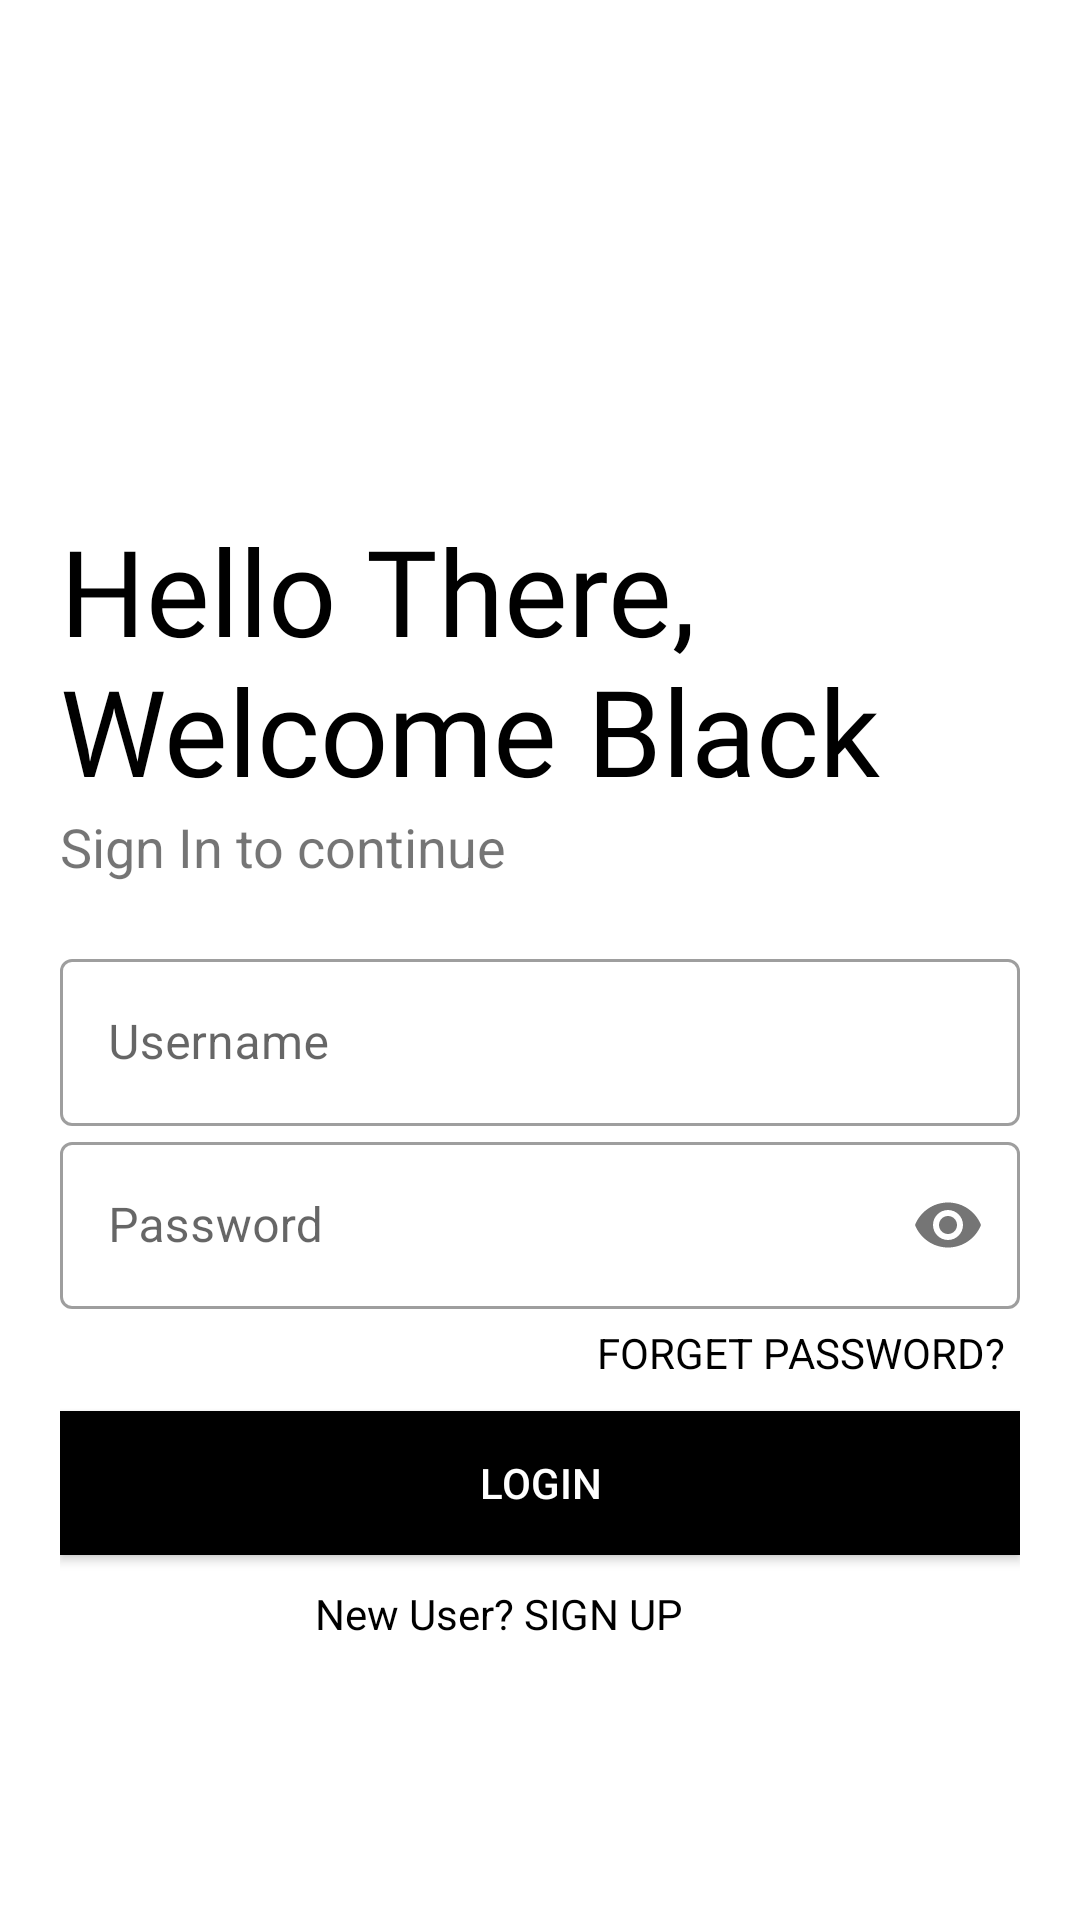

Here is an Android app screen rendered from its layout file. Give the layout XML and the strings, colors and styles it references.
<!-- AndroidManifest.xml: activity theme Login -->
<!-- res/layout/activity_login.xml -->
<?xml version="1.0" encoding="utf-8"?>
<LinearLayout xmlns:android="http://schemas.android.com/apk/res/android"
    xmlns:app="http://schemas.android.com/apk/res-auto"
    xmlns:tools="http://schemas.android.com/tools"
    android:layout_width="match_parent"
    android:layout_height="match_parent"
    android:orientation="vertical"
    android:background="#FFF"
    android:padding="20dp"

    tools:context=".LoginActivity">
    <ImageView
        android:id="@+id/logoimages"
        android:layout_width="150dp"
        android:layout_height="150dp"
        android:transitionName="logo_transition"
        android:src="@drawable/logo1"/>
    <TextView
        android:id="@+id/loi_modau"
        android:layout_width="wrap_content"
        android:layout_height="wrap_content"
        android:text="Hello There, Welcome Black"
        android:transitionName="ten_transition"
        android:textSize="40sp"
        android:textColor="#000"
        android:fontFamily="@font/bungeeregular"/>
    <TextView
        android:id="@+id/dangki"
        android:layout_width="wrap_content"
        android:layout_height="wrap_content"
        android:text="Sign In to continue"
        android:textSize="18sp"
        android:fontFamily="sans-serif"
        />
    <LinearLayout
        android:layout_width="match_parent"
        android:layout_height="wrap_content"
        android:layout_marginTop="20dp"
        android:orientation="vertical"
        android:layout_marginBottom="20dp">


        <com.google.android.material.textfield.TextInputLayout
            android:id="@+id/username"
            android:layout_width="match_parent"
            android:layout_height="wrap_content"
            style="@style/Widget.MaterialComponents.TextInputLayout.OutlinedBox">
            <com.google.android.material.textfield.TextInputEditText
                android:layout_width="match_parent"
                android:hint="Username"
                android:layout_height="wrap_content"/>
        </com.google.android.material.textfield.TextInputLayout>
        <com.google.android.material.textfield.TextInputLayout
            android:id="@+id/password"
            android:layout_width="match_parent"
            android:layout_height="wrap_content"
            app:passwordToggleEnabled="true"
            style="@style/Widget.MaterialComponents.TextInputLayout.OutlinedBox">
            <com.google.android.material.textfield.TextInputEditText
                android:layout_width="match_parent"
                android:hint="Password"
                android:inputType="textPassword"

                android:layout_height="wrap_content"/>
        </com.google.android.material.textfield.TextInputLayout>
        <TextView
            android:layout_width="136dp"
            android:layout_height="wrap_content"
            android:text="FORGET PASSWORD?"
            android:layout_gravity="right"
            android:layout_margin="5dp"

            android:textColor="#000"
            android:elevation="0dp"/>
        <Button
            android:id="@+id/login"
            android:layout_width="match_parent"
            android:layout_height="wrap_content"
            android:text="LOGIN"
            android:background="@color/Black"
            android:textColor="#FFF"
            android:layout_marginTop="5dp"
            android:layout_marginBottom="5dp"/>
        <TextView
            android:layout_width="150dp"
            android:layout_height="wrap_content"
            android:text="New User? SIGN UP"
            android:layout_gravity="center"
            android:layout_margin="5dp"
            android:textColor="@color/Black"
            android:elevation="0dp"/>

    </LinearLayout>
</LinearLayout>
<!-- resources referenced by this layout -->
<resources>
  <color name="Black">#000</color>
  <style name="Login" parent="Theme.MaterialComponents.Light.NoActionBar">
          <item name="colorPrimary">@color/Black</item>
          <item name="colorPrimaryDark">@color/colorPrimaryDark</item>
          <item name="colorAccent">@color/colorAccent</item>
          <item name="windowNoTitle">true</item>
      </style>
  <color name="colorPrimaryDark">#3700B3</color>
  <color name="colorAccent">#000</color>
</resources>
